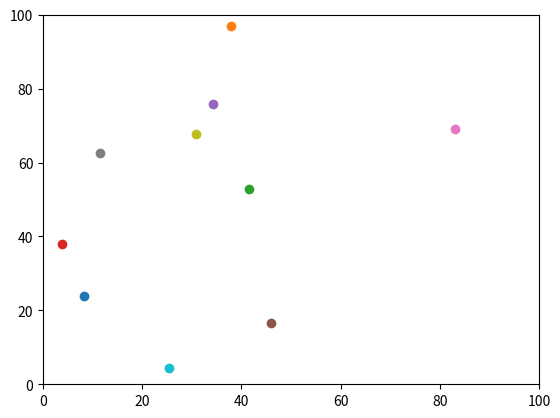

Write Python code to recreate this figure.
import matplotlib.pyplot as plt
import numpy as np
import random

class rrt():
	def __init__(self):
		fig = plt.figure()
		plt.plot()
		plt.xlim((0,100))
		plt.ylim((0,100))

	def gen_random(self):
		x_coord = 100 * np.random.rand()
		y_coord = 100 * np.random.rand()
		pick = (x_coord,y_coord)
		return pick

	def plot_point(self, point):
		plt.scatter(point[0],point[1])

	def add_to_tree(self, point):
		self.plot_point(point)
		#return tree

	def run(self, number_points):
		for x in range(number_points):
			point = self.gen_random()
			self.add_to_tree(point)

rrt = rrt()
rrt.run(10)
plt.show()

